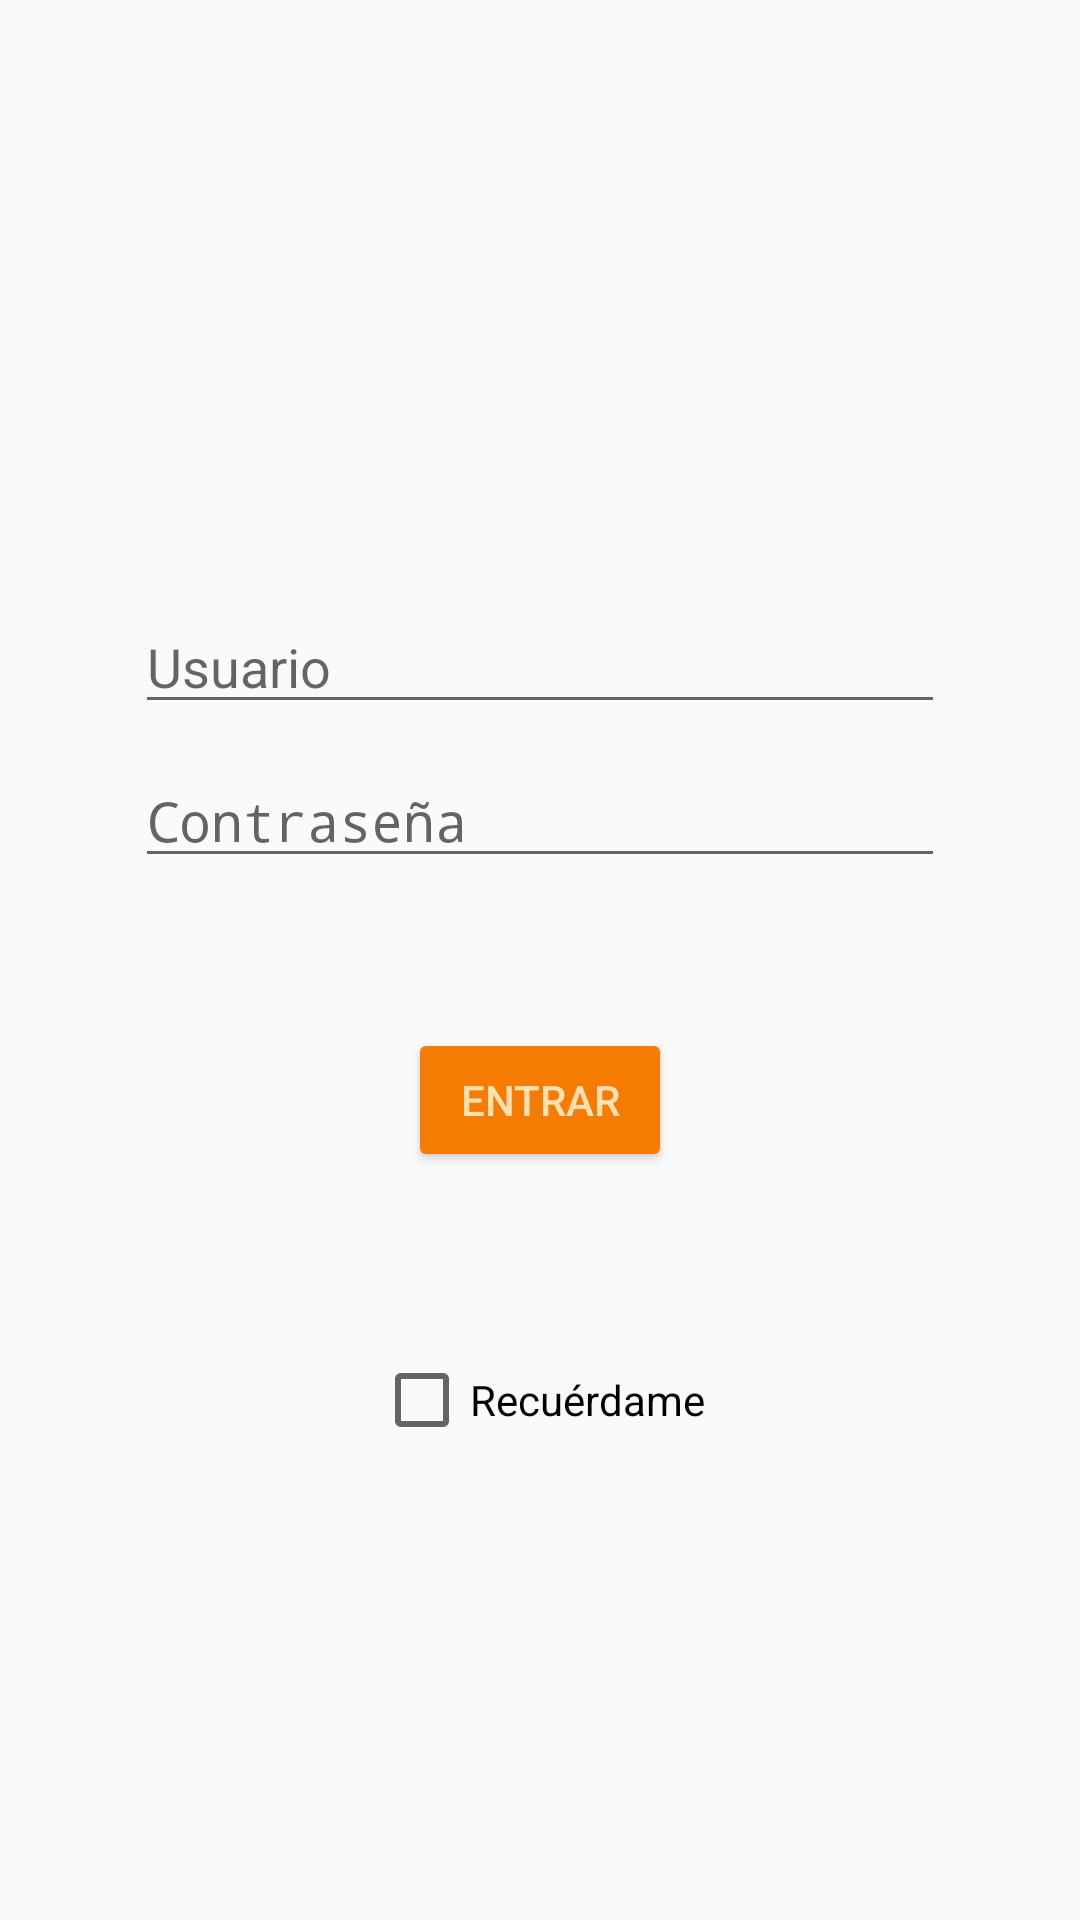

Here is an Android app screen rendered from its layout file. Give the layout XML and the strings, colors and styles it references.
<!-- AndroidManifest.xml: activity theme Login -->
<!-- res/layout/activity_login.xml -->
<?xml version="1.0" encoding="utf-8"?>
<LinearLayout xmlns:android="http://schemas.android.com/apk/res/android"
    xmlns:app="http://schemas.android.com/apk/res-auto"
    xmlns:tools="http://schemas.android.com/tools"
    android:layout_width="match_parent"
    android:layout_height="match_parent"
    android:orientation="vertical"
    tools:context="com.v3.security.LoginActivity">

    <LinearLayout
        android:layout_width="match_parent"
        android:layout_height="wrap_content"
        android:orientation="horizontal">

        <ImageView
            android:id="@+id/imageView"
            android:layout_width="match_parent"
            android:layout_height="200dp"
            android:layout_weight="1"
            android:scaleType="fitCenter"
            app:srcCompat="@drawable/security" />

    </LinearLayout>

    <LinearLayout
        android:layout_width="wrap_content"
        android:layout_height="wrap_content"
        android:orientation="vertical"
        android:layout_gravity="center">
        <LinearLayout
            android:layout_width="wrap_content"
            android:layout_height="wrap_content"
            android:orientation="horizontal"
            android:layout_marginBottom="10dp">

            <ImageView
                android:id="@+id/ibUser"
                android:layout_width="match_parent"
                android:layout_height="match_parent"
                android:layout_weight="1"

                android:backgroundTint="@android:color/transparent"
                app:srcCompat="@drawable/ic_person_black_24px" />

            <EditText
                android:id="@+id/etUsuario"
                android:layout_width="270dp"
                android:layout_height="wrap_content"
                android:layout_weight="1"
                android:ems="10"
                android:hint="Usuario"
                android:inputType="textPersonName" />
        </LinearLayout>

    </LinearLayout>

    <LinearLayout
        android:layout_width="wrap_content"
        android:layout_height="wrap_content"
        android:orientation="vertical"
        android:layout_gravity="center">
        <LinearLayout
            android:layout_width="wrap_content"
            android:layout_height="wrap_content"
            android:orientation="horizontal"
            android:layout_marginBottom="10dp">
            <ImageView
                android:id="@+id/ivPass"
                android:layout_width="match_parent"
                android:layout_height="match_parent"
                android:layout_weight="1"

                android:backgroundTint="@android:color/transparent"
                app:srcCompat="@drawable/ic_lock_black_24px" />

            <EditText
                android:id="@+id/etpass"
                android:layout_width="270dp"
                android:layout_height="wrap_content"
                android:layout_weight="1"
                android:ems="10"
                android:hint="Contraseña"
                android:inputType="textPassword" />
        </LinearLayout>

    </LinearLayout>
    <LinearLayout
        android:layout_width="wrap_content"
        android:layout_height="wrap_content"
        android:orientation="vertical"
        android:layout_gravity="center"
        android:layout_marginTop="40dp">
        <LinearLayout
            android:layout_width="wrap_content"
            android:layout_height="wrap_content"
            android:orientation="horizontal"
            >

            <Button
                android:id="@+id/btnEntrar"
                android:layout_width="wrap_content"
                android:layout_height="match_parent"
                android:layout_weight="1"
                android:text="Entrar"
                android:textColor="@color/primary_light"
                android:theme="@style/MyButton" />

        </LinearLayout>

    </LinearLayout>

    <LinearLayout
        android:layout_width="wrap_content"
        android:layout_height="wrap_content"
        android:layout_gravity="center"
        android:layout_marginTop="60dp"
        android:orientation="vertical">

        <CheckBox
            android:id="@+id/cbRecuerdame"
            android:layout_width="wrap_content"
            android:layout_height="wrap_content"
            android:gravity="center"
            android:text="Recuérdame" />

    </LinearLayout>

    <RelativeLayout
        android:layout_width="match_parent"
        android:layout_height="match_parent"
        android:gravity="center"
       >
<RelativeLayout
    android:layout_width="wrap_content"
    android:layout_height="match_parent">


    <ImageView
        android:layout_alignParentBottom="true"

        android:layout_width="220dp"
        android:layout_height="104dp"
        app:srcCompat="@drawable/logo" />

</RelativeLayout>


    </RelativeLayout>



</LinearLayout>
<!-- resources referenced by this layout -->
<resources>
  <color name="primary_light">#FFE0B2</color>
  <!-- drawable ic_lock_black_24px (drawable) -->
  <vector xmlns:android="http://schemas.android.com/apk/res/android"
          android:width="24dp"
          android:height="24dp"
          android:viewportWidth="24.0"
          android:viewportHeight="24.0">
      <path
          android:pathData="M18,8h-1L17,6c0,-2.76 -2.24,-5 -5,-5S7,3.24 7,6v2L6,8c-1.1,0 -2,0.9 -2,2v10c0,1.1 0.9,2 2,2h12c1.1,0 2,-0.9 2,-2L20,10c0,-1.1 -0.9,-2 -2,-2zM12,17c-1.1,0 -2,-0.9 -2,-2s0.9,-2 2,-2 2,0.9 2,2 -0.9,2 -2,2zM15.1,8L8.9,8L8.9,6c0,-1.71 1.39,-3.1 3.1,-3.1 1.71,0 3.1,1.39 3.1,3.1v2z"
          android:fillColor="@color/secondary_text"/>
  </vector>
  <!-- drawable ic_person_black_24px (drawable) -->
  <vector xmlns:android="http://schemas.android.com/apk/res/android"
          android:width="24dp"
          android:height="24dp"
          android:viewportWidth="24.0"
          android:viewportHeight="24.0">
      <path
          android:pathData="M12,12c2.21,0 4,-1.79 4,-4s-1.79,-4 -4,-4 -4,1.79 -4,4 1.79,4 4,4zM12,14c-2.67,0 -8,1.34 -8,4v2h16v-2c0,-2.66 -5.33,-4 -8,-4z"
          android:fillColor="@color/secondary_text"/>
  </vector>
  <!-- drawable security: png bitmap (drawable, 14017 bytes) -->
  <style name="MyButton" parent="Theme.AppCompat.Light">
          <item name="colorControlHighlight">@color/primary_light</item>
          <item name="colorButtonNormal">@color/colorPrimaryDark</item>
          <item name="android:textColorPrimary">@color/primary_light</item>
      </style>
  <style name="Login" parent="Theme.AppCompat.Light.NoActionBar">
          
          <item name="colorPrimary">@color/colorPrimary</item>
          <item name="colorPrimaryDark">@color/colorPrimaryDark</item>
          <item name="colorAccent">@color/colorAccent</item>
      </style>
  <color name="secondary_text">#757575</color>
  <color name="colorPrimaryDark">#f57c00</color>
  <color name="colorPrimary">#ff9800</color>
  <color name="colorAccent">#FF5722</color>
</resources>
